2-way image classification set "Image-classification" from GitHub (mskcsetce/Image-classification); label vocabulary: hydrangea, nature.

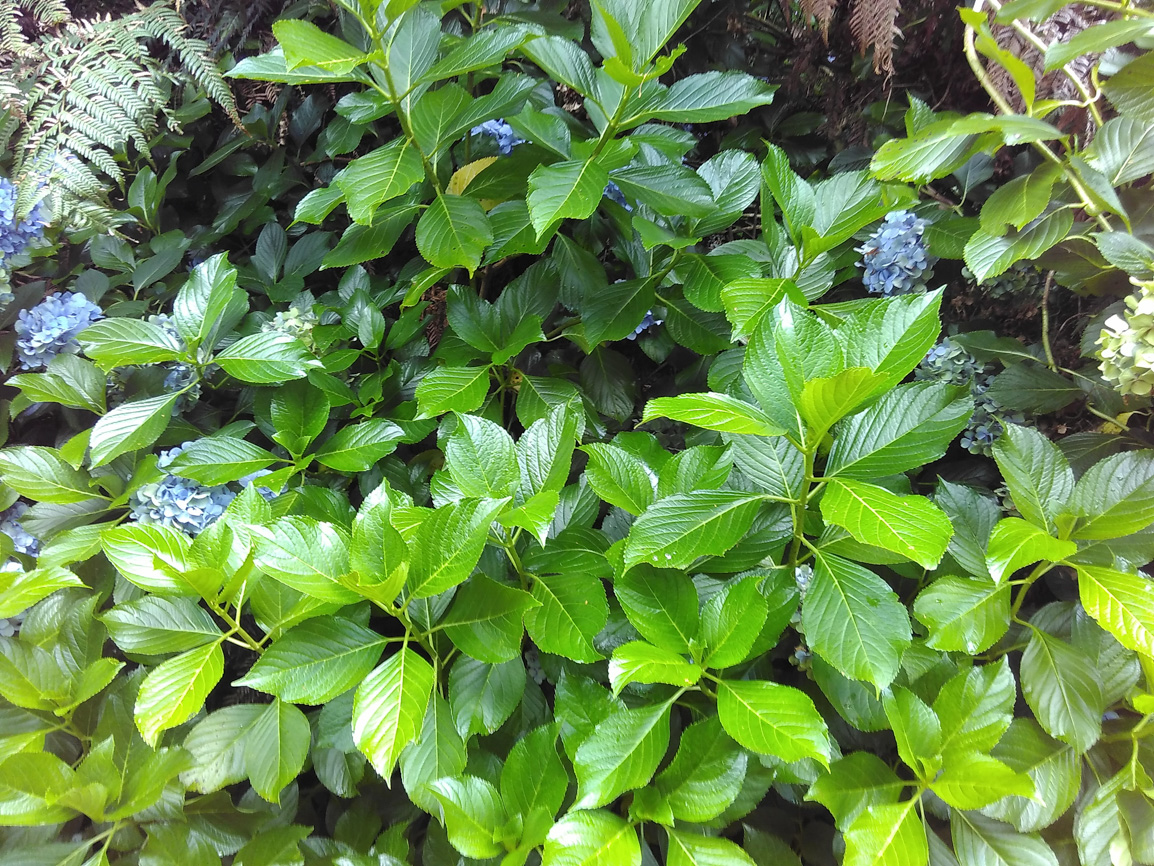
Label: nature

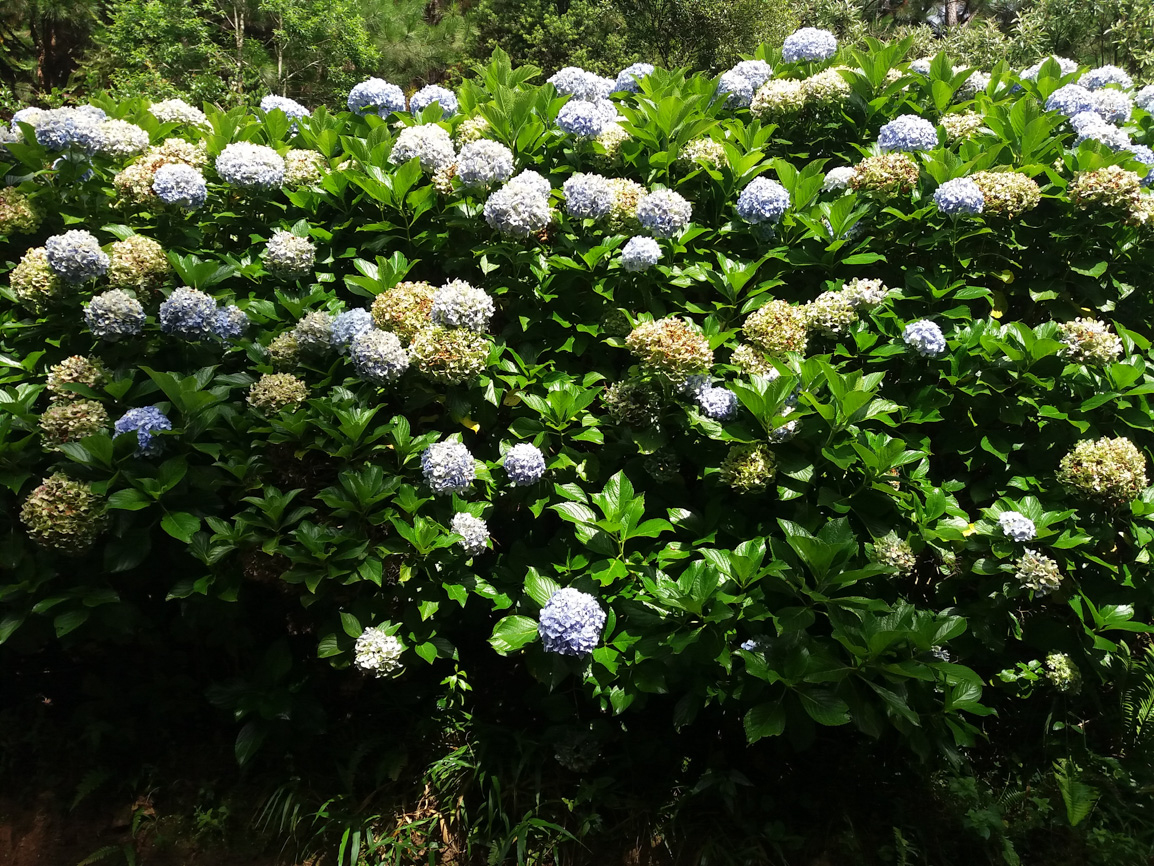
Label: hydrangea

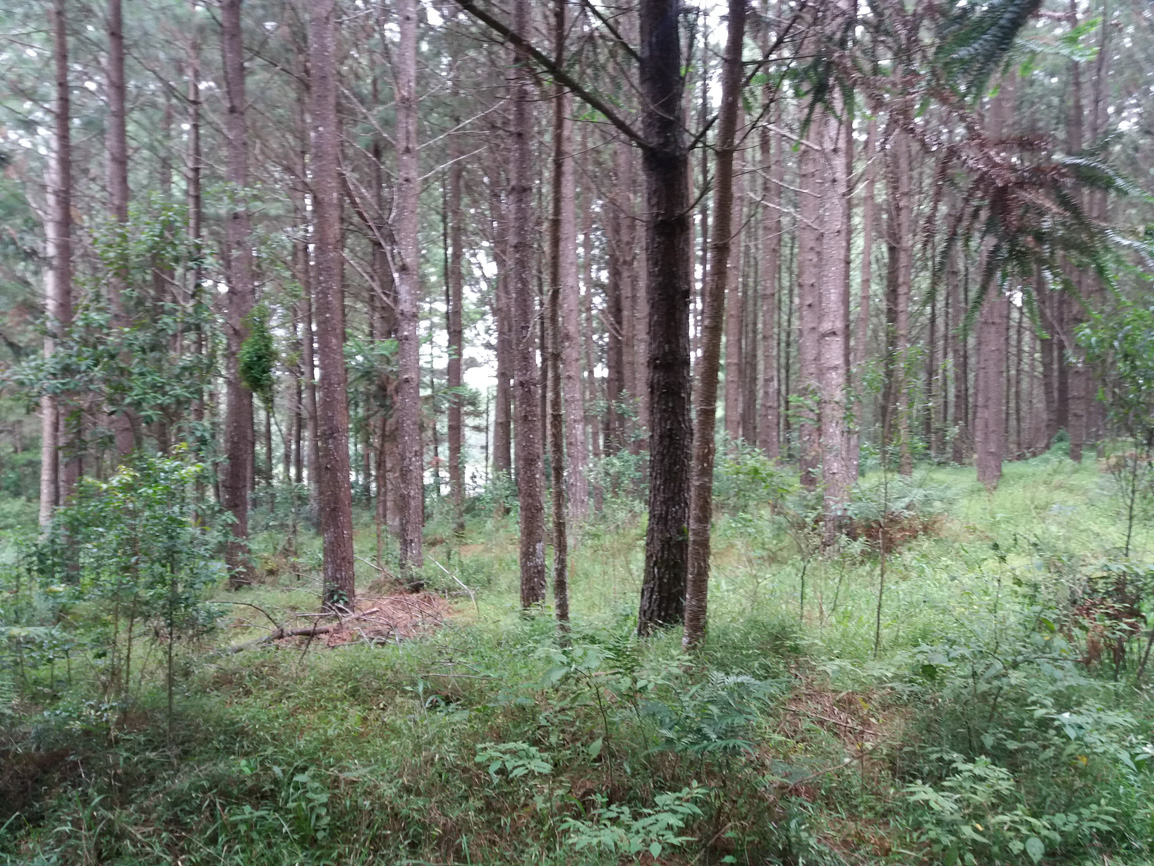
Label: nature

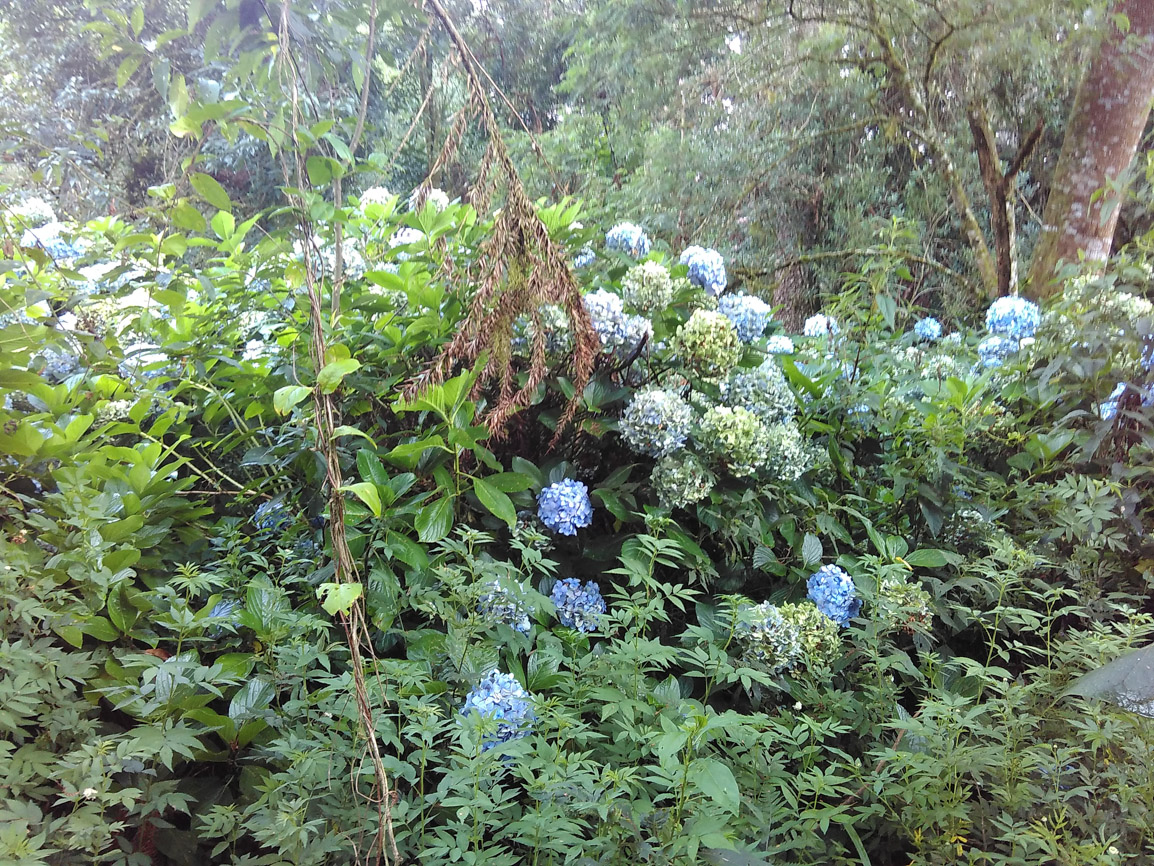
Label: hydrangea
